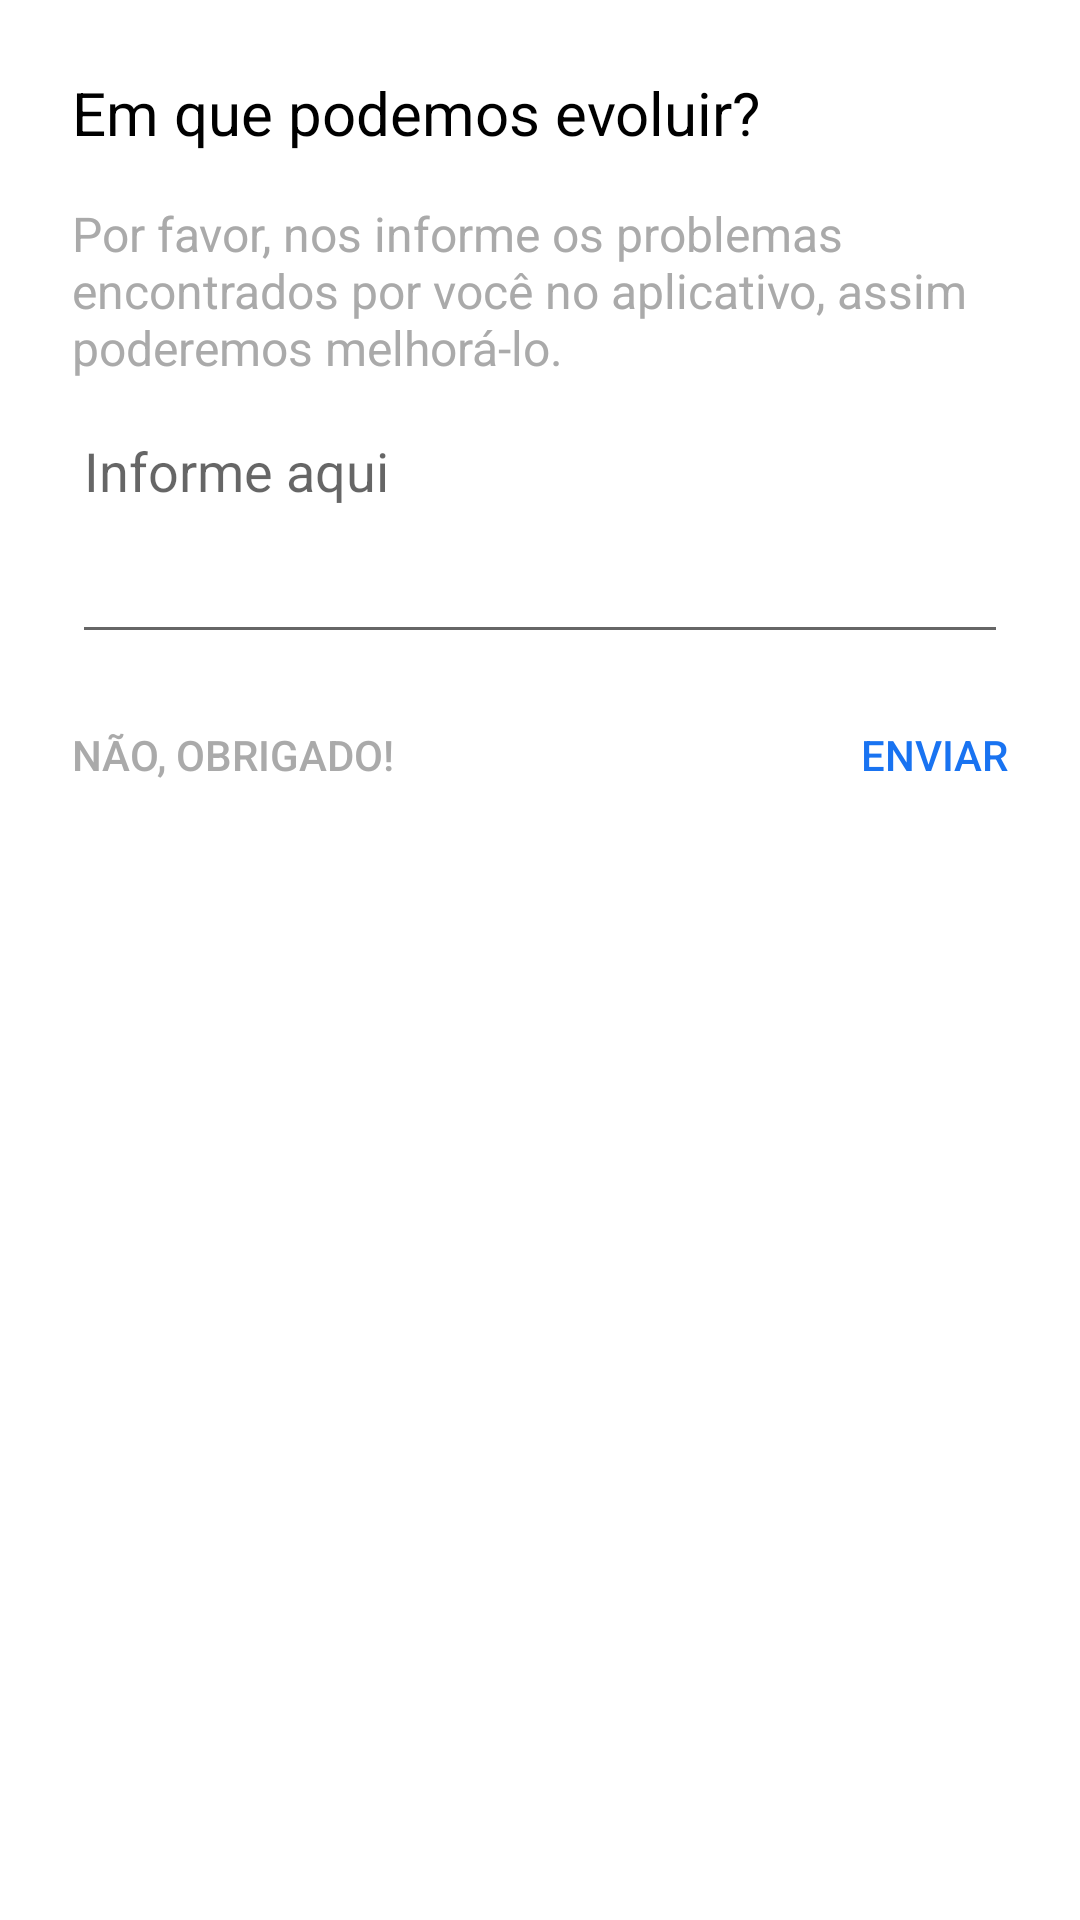

Here is an Android app screen rendered from its layout file. Give the layout XML and the strings, colors and styles it references.
<!-- AndroidManifest.xml: application theme AppTheme -->
<!-- res/layout/fragment_rate_dialog_feedback.xml -->
<?xml version="1.0" encoding="utf-8"?>

<RelativeLayout xmlns:android="http://schemas.android.com/apk/res/android"
    android:layout_width="match_parent"
    android:layout_height="match_parent"
    android:paddingBottom="0dp"
    android:paddingLeft="24dp"
    android:paddingRight="24dp"
    android:paddingTop="24dp">

    <TextView
        android:id="@+id/tv_title"
        android:layout_width="match_parent"
        android:layout_height="wrap_content"
        android:text="Em que podemos evoluir?"
        android:textColor="@android:color/black"
        android:textSize="20sp" />

    <TextView
        android:id="@+id/tv_description"
        android:layout_width="match_parent"
        android:layout_height="wrap_content"
        android:layout_below="@+id/tv_title"
        android:layout_marginBottom="8dp"
        android:layout_marginTop="16dp"
        android:text="Por favor, nos informe os problemas encontrados por você no aplicativo, assim poderemos melhorá-lo."
        android:textColor="@android:color/darker_gray"
        android:textSize="16sp" />

    <EditText
        android:id="@+id/et_feedback"
        android:layout_width="match_parent"
        android:layout_height="wrap_content"
        android:layout_below="@+id/tv_description"
        android:layout_marginBottom="24dp"
        android:gravity="top|left"
        android:hint="Informe aqui"
        android:inputType="textMultiLine"
        android:lines="3" />

    <Button
        android:id="@+id/bt_no"
        android:layout_width="wrap_content"
        android:layout_height="wrap_content"
        android:layout_alignParentLeft="true"
        android:layout_alignParentStart="true"
        android:layout_below="@+id/et_feedback"
        android:background="@null"
        android:gravity="left"
        android:text="Não, obrigado!"
        android:textColor="@color/colorGrey" />

    <Button
        android:id="@+id/bt_send"
        android:layout_width="wrap_content"
        android:layout_height="wrap_content"
        android:layout_alignParentEnd="true"
        android:layout_alignParentRight="true"
        android:layout_below="@+id/et_feedback"
        android:background="@null"
        android:gravity="right"
        android:text="Enviar"
        android:textColor="@color/colorAccent" />

</RelativeLayout>
<!-- resources referenced by this layout -->
<resources>
  <color name="colorAccent">#1973f1</color>
  <color name="colorGrey">#aaa</color>
  <style name="AppTheme" parent="Theme.AppCompat.Light.DarkActionBar">
          
          <item name="android:windowBackground">@drawable/ic_launcher_background</item>
          <item name="colorPrimary">@color/colorPrimary</item>
          <item name="colorPrimaryDark">@color/colorPrimaryDark</item>
          <item name="colorAccent">@color/colorAccent</item>
          <item name="actionBarStyle">@style/ActionBarTitleStyle</item>
      </style>
  <color name="colorPrimary">#d0200a</color>
  <color name="colorPrimaryDark">#841308</color>
  <style name="ActionBarTitleStyle" parent="@style/Widget.AppCompat.ActionBar.Solid">
          <item name="titleTextStyle">@style/ActionBarTitleTextStyle</item>
      </style>
  <style name="ActionBarTitleTextStyle" parent="@style/TextAppearance.AppCompat.Widget.ActionBar.Title">
          <item name="android:textColor">@android:color/white</item>
      </style>
</resources>
